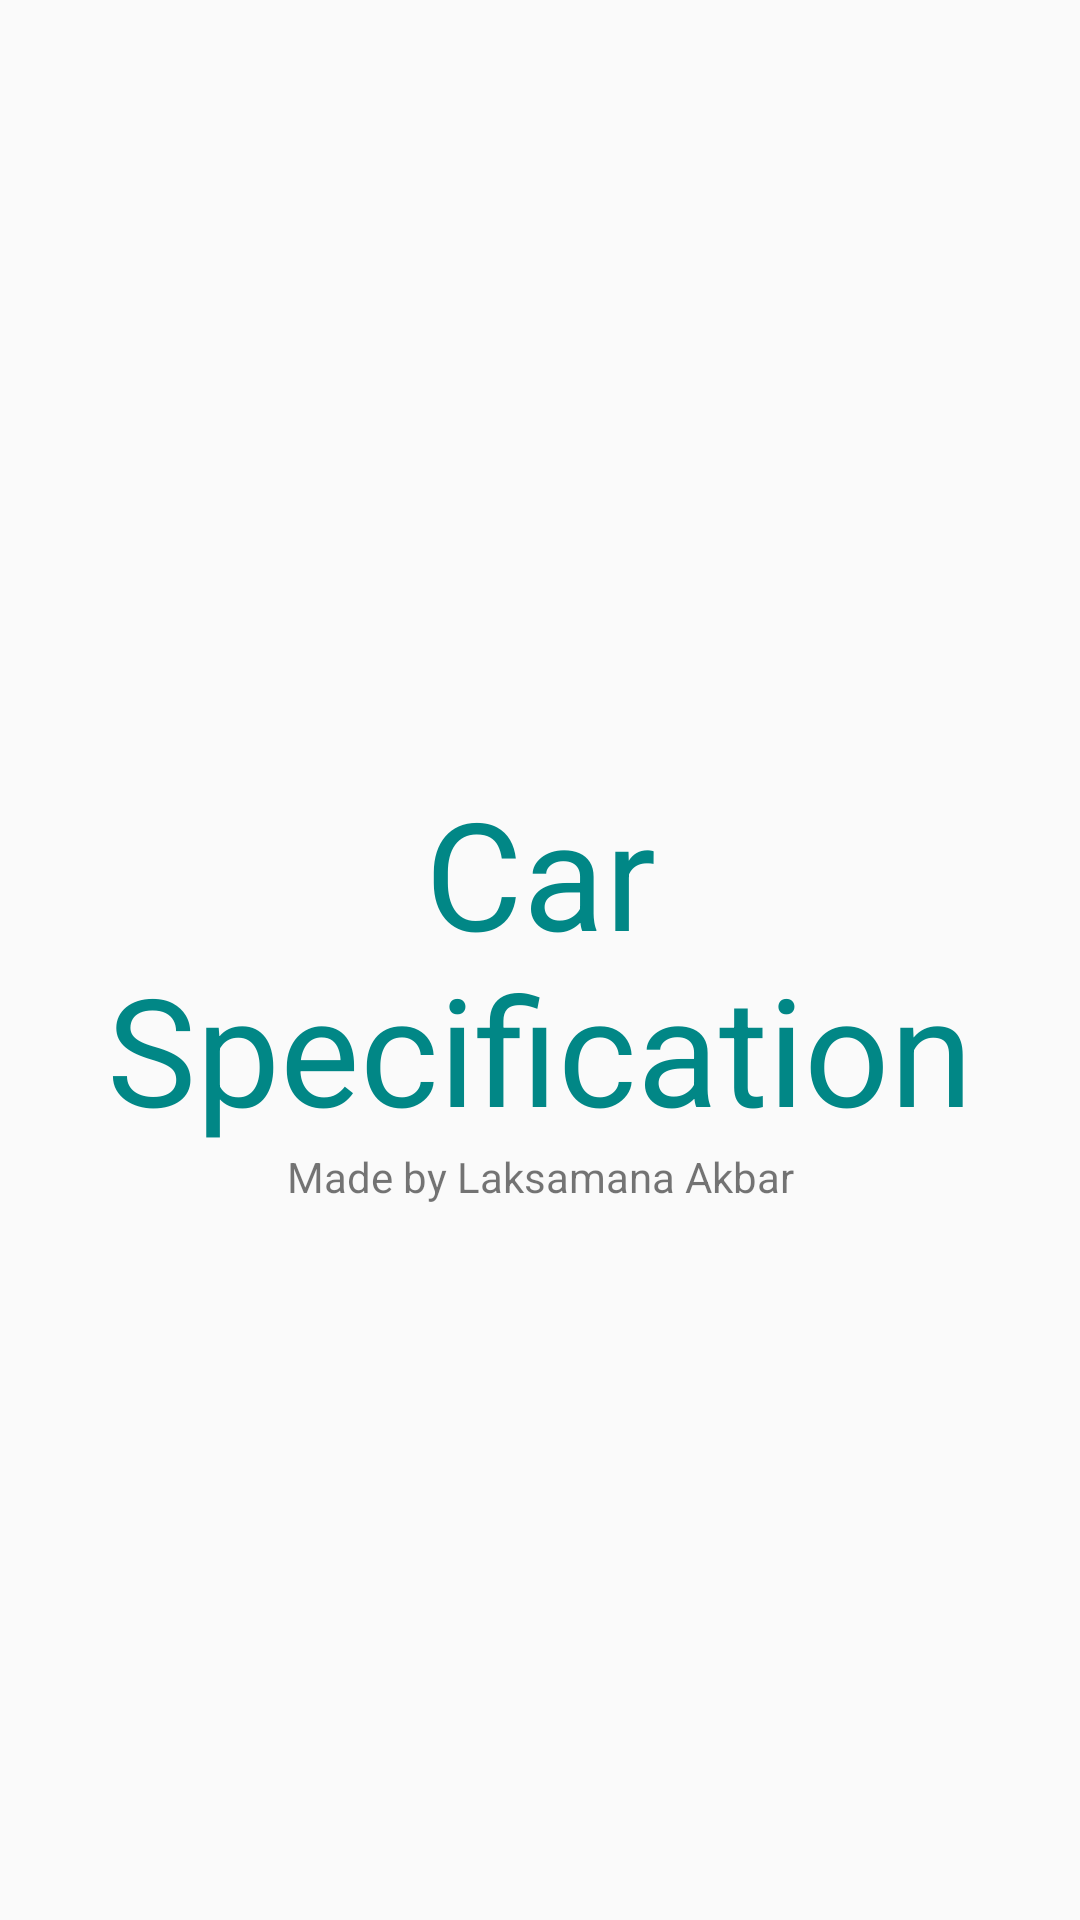

Here is an Android app screen rendered from its layout file. Give the layout XML and the strings, colors and styles it references.
<!-- AndroidManifest.xml: application theme AppTheme -->
<!-- res/layout/activity_car_splashscreen.xml -->
<?xml version="1.0" encoding="utf-8"?>
<androidx.constraintlayout.widget.ConstraintLayout
    xmlns:android="http://schemas.android.com/apk/res/android"
    xmlns:app="http://schemas.android.com/apk/res-auto"
    xmlns:tools="http://schemas.android.com/tools"
    android:layout_width="match_parent"
    android:layout_height="match_parent">

    <TextView
        android:id="@+id/splash"
        android:layout_width="match_parent"
        android:layout_height="wrap_content"
        android:textAlignment="center"
        app:layout_constraintBottom_toBottomOf="parent"
        app:layout_constraintTop_toTopOf="parent"
        android:text="Car Specification"
        android:textSize="50dp"
        android:textColor="@color/design_default_color_secondary_variant"
        tools:layout_editor_absoluteX="0dp" />

    <TextView
        android:layout_width="match_parent"
        android:layout_height="wrap_content"
        app:layout_constraintTop_toBottomOf="@+id/splash"
        android:text="Made by Laksamana Akbar"
        android:textAlignment="center"/>

</androidx.constraintlayout.widget.ConstraintLayout>
<!-- resources referenced by this layout -->
<resources>
  <style name="AppTheme" parent="Theme.AppCompat.Light.DarkActionBar">
          
          <item name="colorPrimary">@color/colorPrimary</item>
          <item name="colorPrimaryDark">@color/colorPrimaryDark</item>
          <item name="colorAccent">@color/colorAccent</item>
          <item name="android:forceDarkAllowed" tools:ignore="NewApi">true</item>
      </style>
  <!-- not gathered from this repository: default colours our renderer supplied (Android Studio template values) -->
  <color name="colorPrimary">#FF6200EE</color>
  <color name="colorPrimaryDark">#FF3700B3</color>
  <color name="colorAccent">#FF03DAC5</color>
</resources>
